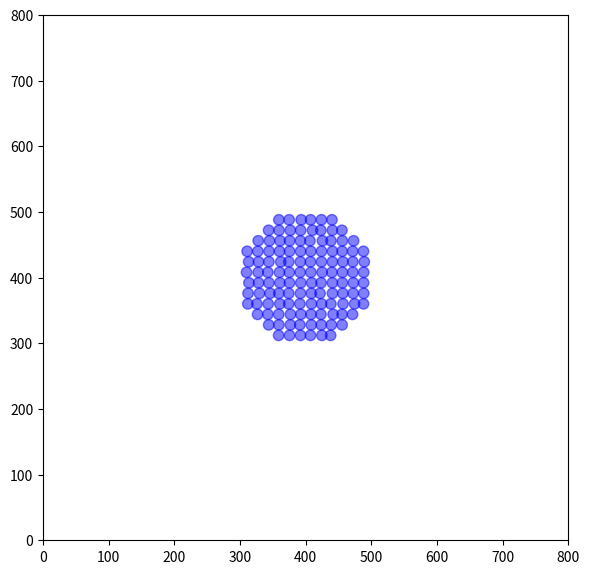

This chart was generated by the following Python code: (Note: this script raises an exception after producing the figure.)
import numpy as np  
import matplotlib.pyplot as plt  
  
G = np.array([0, 12000 * -9.8])  
GAS_CONST = 2000.  
H = 32  
HSQ = H * H  
MASS = 65.    
DT = 0.008  
 

  
M_PI = np.pi  
POLY6 = 315 / (65. * M_PI * pow(H, 9.))  
SPIKY_GRAD = -45 / (M_PI * pow(H, 6.))  

S_CORR_DELTA_Q = 0.3
S_CORR_K = 0.1
S_CORR_N = 4
S_CORR_CONST = 1 / (POLY6 * (HSQ - HSQ * S_CORR_DELTA_Q * S_CORR_DELTA_Q) ** 3)
LAMBDA_EPSILON = 200
  
REST_DENS = MASS * (POLY6 * (HSQ) ** 3) * 0.5   
EPS = 16.  
BOUND_DAMPING = -0.5  
VIEW_HEIGHT = 800  
VIEW_WIDTH = 800  
  
  
class Particles:  
    def __init__(self, x: np.ndarray):  
        self.x = x  
        self.x_new = np.zeros_like(x)
        self.v = np.zeros_like(x)  
        self.f = np.zeros_like(x)  
        self.rho = np.zeros(len(x))  
        self.lamb = np.zeros(len(x))
        self.dx = np.zeros_like(x) ## delta p in the original paper
  
    def draw_particles(self, ax):  
        particles = self  
        for i, (x, y) in enumerate(particles.x):  
            circ = plt.Circle((x, y), EPS / 2, color='b', alpha=0.5)  
            ax.add_artist(circ)  
            ax.set_aspect("equal")  
            ax.set_xlim([0, 800])  
            ax.set_ylim([0, 800])  
  
    @classmethod  
    def initSPH(cls):  
        y = EPS / 2  
        positions = []  
        while y < VIEW_HEIGHT - EPS * 2.:  
            x = EPS / 2 
            while x <= VIEW_WIDTH:  
                if (x - 400) ** 2 + (y - 400) ** 2 <= 10000:
                # if 2 * np.abs(x - 400) ** 2 - 2 * np.abs(x - 400) * (y - 200) + (y - 200) ** 2 <= 30000:  
                    jitter = np.random.randn()  
                    positions.append([x + jitter, y])  
                    # positions.append([x, y])
                x += EPS 
            y += EPS  
        print(f"Initializing heartbreak with {len(positions)} particles")  
        return cls(x=np.array(positions))
    
    def apply_external_forces(self):
        '''
        The only external forces concerned here is the gravity.
        '''
        particles = self
        particles.f = np.full(particles.f.shape, G)
        for i, pos in enumerate(particles.x):  
            particles.v[i, :] += DT * particles.f[i]
            particles.x_new[i, :] = particles.x[i, :] + DT * particles.v[i, :]  
        
    def computeDensity(self):  
        particles = self  
        for i, particle_i_pos in enumerate(particles.x):  
            particles.rho[i] = 0.  
            for j, particle_j in enumerate(particles.x):  
                rij = particles.x[j, :] - particles.x[i, :]  
                r2 = np.sum(rij * rij)  
                if r2 < HSQ:  
                    particles.rho[i] += MASS * POLY6 * np.power(HSQ - r2, 3.)  
            
    def box_collision(self):  
        particles = self  
        for i, pos in enumerate(particles.x):  

            if pos[0] - EPS < 0.0:  
                # particles.v[i, 0] *= BOUND_DAMPING  
                particles.x_new[i, 0] = EPS  
            if pos[0] + EPS > VIEW_WIDTH:  
                # particles.v[i, 0] *= BOUND_DAMPING  
                particles.x_new[i, 0] = VIEW_WIDTH - EPS  
            if pos[1] - EPS < 0.0:  
                # particles.v[i, 1] *= BOUND_DAMPING    
                particles.x_new[i, 1] = EPS  
            if pos[1] + EPS > VIEW_HEIGHT:  
                # particles.v[i, 1] *= BOUND_DAMPING  
                particles.x_new[i, 1] = VIEW_HEIGHT - EPS  

    def solve_iter(self):
        particles = self
        particles.computeDensity()
        for i, pos in enumerate(particles.x):
            sum_grad_pk_C_sq = 0.
            sum_grad_pi_C = np.array([0., 0.])

            for j, pos in enumerate(particles.x):
                rij = particles.x[j, :] - particles.x[i, :]  
                r2 = np.sum(rij * rij)  
                if r2 < HSQ:
                    r_norm = np.linalg.norm(rij)
                    if r_norm == 0.:
                        continue
                    else:
                        grad = rij / r_norm * SPIKY_GRAD * np.power((H - r_norm), 2) / REST_DENS * MASS
                        sum_grad_pi_C += grad
                        sum_grad_pk_C_sq += np.linalg.norm(grad) ** 2

            C_i = particles.rho[i] / REST_DENS -1
            particles.lamb[i] = -C_i / (sum_grad_pk_C_sq + np.power(np.linalg.norm(sum_grad_pi_C), 2) + LAMBDA_EPSILON)
        
        for i, pos in enumerate(particles.x):
            particles.dx[i] = np.array([0., 0.])
            for j, pos in enumerate(particles.x):
                rij = particles.x[j, :] - particles.x[i, :]  
                r2 = np.sum(rij * rij)
                if r2 < HSQ:
                    r_norm = np.linalg.norm(rij)
                    if r_norm == 0.:
                        continue
                    else:
                        s_corr = -S_CORR_K * (POLY6 * np.power((HSQ - r2), 3) * S_CORR_CONST) ** S_CORR_N
                        particles.dx[i] += (particles.lamb[i] + particles.lamb[j] + s_corr) * SPIKY_GRAD * np.power((H - r_norm), 2) * rij / r_norm
        
        particles.x_new = particles.x_new + particles.dx / REST_DENS
        # for i, pos in enumerate(particles.x):
        #     particles.x_new[i] += particles.dx[i] 
        
        particles.v = (particles.x_new - particles.x) / DT

    def update(self):  
        self.apply_external_forces()
        self.box_collision()
        self.solve_iter()
        self.x = self.x_new


if __name__ == "__main__":

    particles = Particles.initSPH() 
    fig, ax = plt.subplots(1, 1, figsize=(6, 6))  
    fig.set_tight_layout(True)  
    particles.draw_particles(ax=ax)
    plt.savefig(f'./frames_PBF/c_damped_00.png')
    plt.close()

    for i in range(61):  
        fig, ax = plt.subplots(1, 1, figsize=(6, 6))  
        fig.set_tight_layout(True)  
        particles.update()  
        particles.draw_particles(ax=ax)  
        plt.savefig(f'./frames_PBF/c_damped_{i}.png')  
        plt.close()